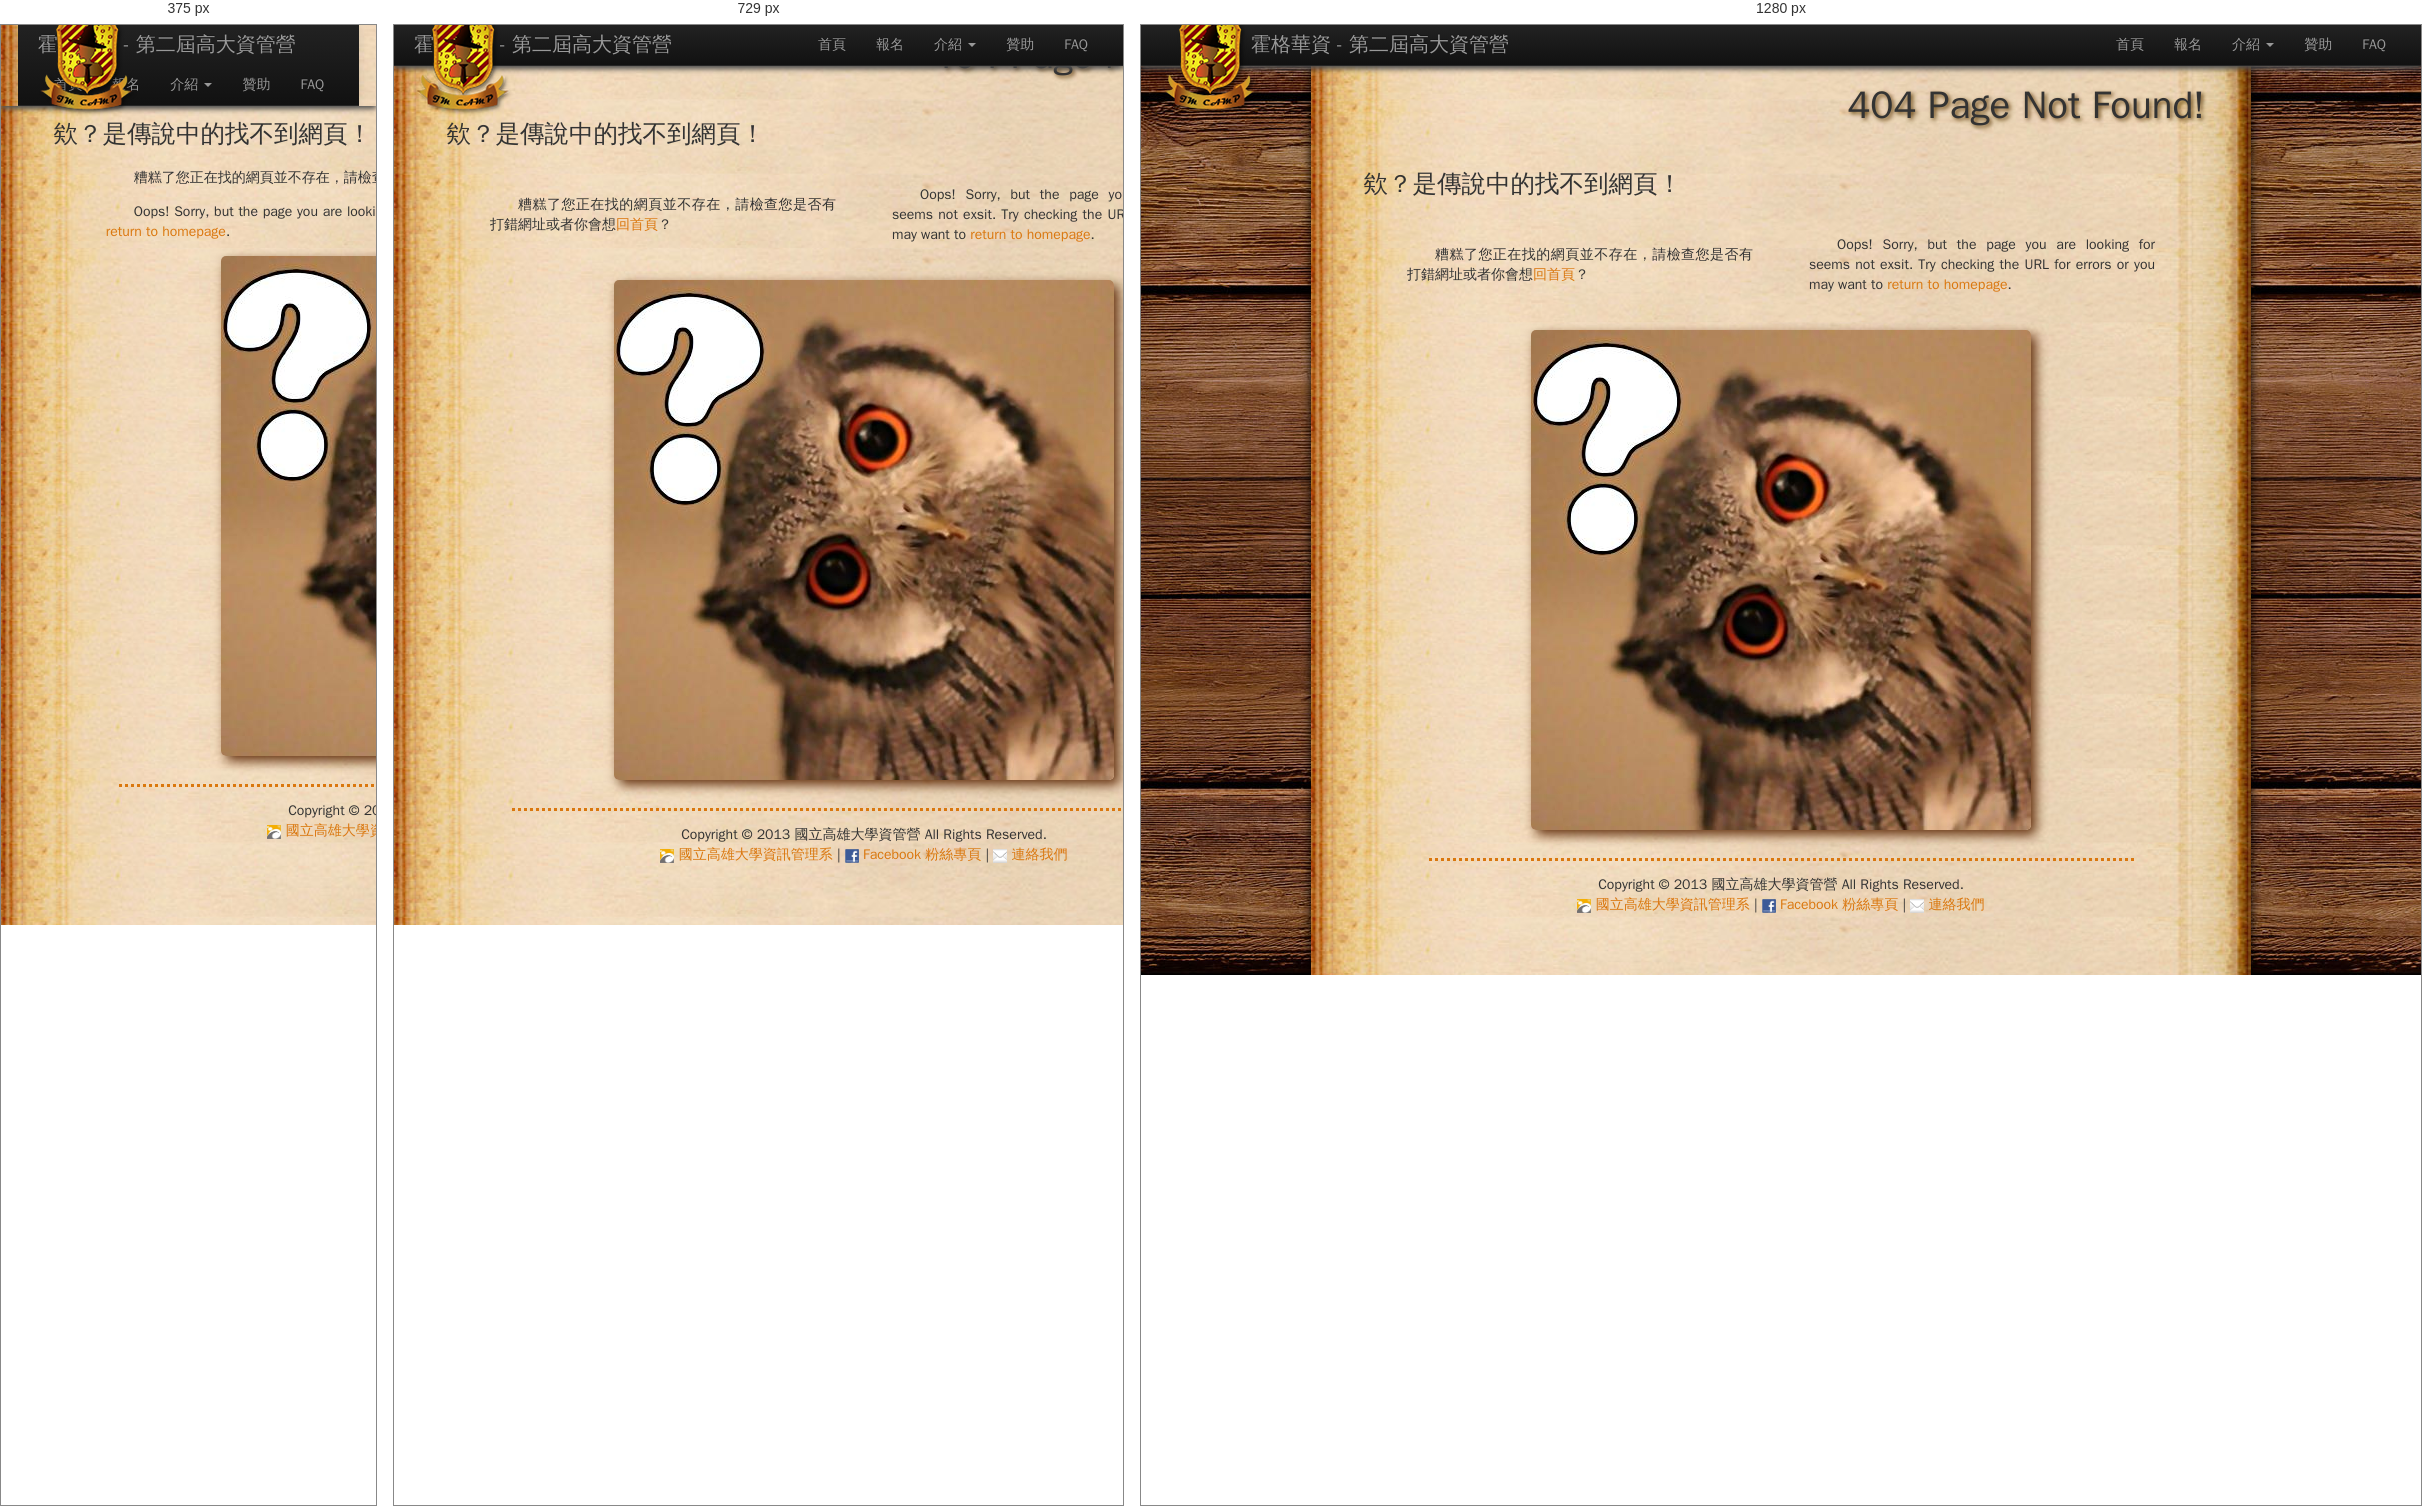
Rendered at 375 px, 729 px and 1280 px, left to right.

<!-- file: 404.htm -->
<!DOCTYPE html>
<html lang="zh">
<head>
<title>404 找不到網頁 - 第二屆高大資管營</title>
<meta name="viewport" content="width=device-width, initial-scale=1.0">
<meta charset="UTF-8">
<meta http-equiv="X-UA-Compatible" content="IE=edge" >
<meta name="keywords" content="2013 營隊 高雄大學 資管系 高大資管營 資管營 第二屆高大資管營 2013高大資管營 營隊">

<!--
                                                                                                    
http://imcamp.im.nuk.edu.tw/2013/                                                                      
                                                                                                    
                                                                                                    
   NN    NN  UU     UU  KK   KK     III     A     A         CCCCCC     AAA      A     A   PPPPPPP   
   NNN   NN  UU     UU  KK  KK      III    MMM   MMM       CCC        AAAAA    MMM   MMM  PP   )PP  
   NNNN  NN  UU     UU  KK KK       III    MMM   MMM      CCC        AAA AAA   MMM   MMM  PP   /PP  
   NN NNVNN  UU     UU  KKVKK       III   MMMMM MMMMM     CCC       /AA   AA\ MMMMM MMMM  PPPPPPP   
   NN   NNN  UU     UU  KK  KK      III  MMM  MVM  MMM    CCC       AAAAAAAAA MM  MVM MMM PP        
   NN    NN   UU   UU   KK   KK     III  MM   MMM   MM     CCC  CCCAAA    AAAAMM  MMM  MM PP        
   NN    \N    VUUUV    KK    KK    III MMM    V    MMM      *CCC* AAA    AAAAMM   V   MM PP        
                                                                                                    
                                                                                                    
                         _____            ___               _            ____                       
                       22222222         0000000           111         333333333                     
                      22      222     000     000      111111        33      333                    
                               22     00       00     Z111111                 33                    
                               22    000       000       1111                333                    
                              222    000       000       1111              3333                     
                             222     000       000       1111            33333                      
                           ,222      000       000       1111                333                    
                          222        000       000       1111                 333                   
                        222           00       00        1111                 333                   
                      2222             0000  0000       111111        33     333                    
                     2222222222222      \00000/      111111111111     3333 3333                     
                                                                         333                        
                                                                                                    
                                                                                                    
                                                                                                    
                                                                                        Love'n'Peace
-->
<!-- Favicon -->
<link rel="shortcut icon" href="assets/img/favicon.png">

<!-- Style Sheets -->
<link href="assets/css/bootstrap.css" rel="stylesheet">
<link href="assets/css/bootstrap-responsive.css" rel="stylesheet">
<link href="assets/css/mainstyle.css" rel="stylesheet">
<style type="text/css">
  #center-img {
    text-align: center;
    margin: 1em auto;
  }

  #center-img img {
    border-radius: 5px;
    box-shadow: #631 5px 5px 12px;
  }

  .word-block {
    width: 45%;
    display: inline-block;
    margin: 1em auto; 
    vertical-align: middle;
  }

  @media (max-width: 480px) {
    .word-block {
      width: 95%;
      display: block;
    }
  }

.item {
  display:block;
  clear: both;
}

.item img {
  width: 150px;
  height: 150px;
  display: inline-block;
  vertical-align: baseline;
  box-shadow: 2px 2px 5px #631;
  border-radius: 75px;
}

.item-block:hover {
  opacity: 1;
}

.item h5 {
  font-weight: normal;
  font-size: 1.3em;
  background-color: #8E0002;
  color: #EEE;
  border-radius: 3px;
  padding: 0.3em;
  margin: 32px;
  opacity: 0.8;
  box-shadow: 2px 2px 5px #631;
}

.item a:hover {
  text-decoration: none;
}

.item-block {
  width: 260px;
  display: inline-block;
  margin-top: 10px;
  margin-left: 25px;
  margin-bottom: 24px;
  opacity: 0.4;
  -moz-transition: all 500ms;
  -o-transition: all 500ms;
  -webkit-transition: all 500ms;
  -ms-transition: all 500ms;
  transition: all 500ms;
}

.item-block sup {
  color: #8E0002;
  padding-left: 10px;
}

.name {
  font-weight: bold;
  font-size: 120%;
}


</style>

<!-- HTML5 shim, for IE6-8 support of HTML5 elements -->
<!--[if lt IE 9]>
<script src="http://html5shim.googlecode.com/svn/trunk/html5.js"></script>
<![endif]-->
</head>
<body>
<div class="navbar navbar-inverse navbar-fixed-top">
  <div class="navbar-inner">
    <div class="container-fluid">
      <a class="btn btn-navbar" data-toggle="collapse" data-target=".nav-collapse">
        <span class="icon-bar"></span>
        <span class="icon-bar"></span>
        <span class="icon-bar"></span>
      </a>
      <a class="brand" href="index.htm"><span class="visible-desktop"><img src="assets/img/logo-nav2.png" id="logo" /></span><span id="logo-spacer"></span>霍格華資 - 第二屆高大資管營</a>
      <div class="nav-collapse collapse">
        <ul class="nav pull-right">
          <li><a href="index.htm">首頁</a></li>
          <li><a href="regist.htm">報名</a></li>
          <li class="dropdown">
          <a href="#" class="dropdown-toggle" data-toggle="dropdown">介紹 <b class="caret"></b></a>
          <ul class="dropdown-menu">
            <li><a href="intro.htm">活動介紹</a></li>
            <li><a href="members.htm">人員名單</a></li>
          </ul>
          </li>
          <li><a href="sponsors.htm">贊助</a></li>
          <li><a href="regist.htm#faq">FAQ</a></li>
        </ul>
      </div><!--/.nav-collapse -->
    </div>
  </div>
</div>

<div class="container">
  <h1>404 Page Not Found!</h1>
  <div class="row">
    <h3>欸？是傳說中的找不到網頁！</h3>
    <div style="text-align: center;">
      <div class="word-block">
        <p>
          糟糕了您正在找的網頁並不存在，請檢查您是否有打錯網址或者你會想<a href='index.htm'>回首頁</a>？
        </p>
      </div>
      <div class="word-block"> 
        <p>
          Oops! Sorry, but the page you are looking for seems not exsit. Try checking the URL for errors or you may want to <a href='index.htm'>return to homepage</a>.
        </p>
      </div>
    </div>
    <div id="center-img">
      <img alt="Confused Owl" src="assets/img/confused_owl.jpg" />
    </div>
  </div>
  <hr />
  <footer>
    <div> Copyright © 2013 國立高雄大學資管營 All Rights Reserved. </div>
    <div> <a href="http://www.im.nuk.edu.tw/" target="_blank"><img src='assets/img/icon-nuk.png' alt="NUK icon" style='width:1em' /> 國立高雄大學資訊管理系</a> | <a href="https://www.facebook.com/nukimcamp" target="_blank"><img src='assets/img/icon-fb.png' alt="Facebook Icon" style='width:1em' /> Facebook 粉絲專頁</a> | <a href="mailto:[email-redacted]"><img src='assets/img/icon-connect.png' alt="Mail Icon" style='width:1em'/> 連絡我們</a></div>
  </footer>
</div>
<!-- Java Script -->
<script src="http://code.jquery.com/jquery-latest.js"></script>
<script src="assets/js/bootstrap.min.js"></script>
</body>
</html>


/* @media block from mainstyle.css */
@media (max-width: 979px) {
  .navbar {
    padding-bottom: 0px;
    margin-bottom: 0px;
  }

  .container {
    padding-top: 0;
  }
}

/* @media block from mainstyle.css */
@media (min-width:980px) {
  #logo-spacer{
    margin-left: 4.5em;
  }
}

/* @media block from mainstyle.css */
@media (max-width: 480px) {
  body{
    padding: 0;
    margin: 0;
  }

  .navbar-inner {
    margin: 0 1.2em;
  }
}